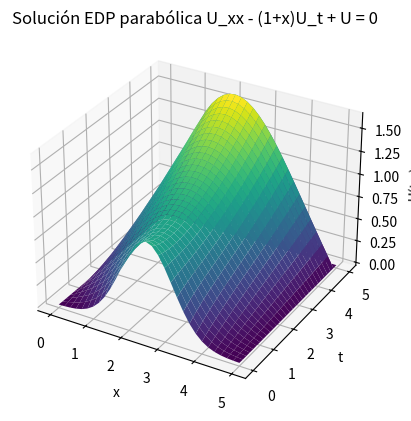

Python code for this plot:
'''
U_xx - (1+x)U_t + U = 0
'''

import numpy as np
import matplotlib.pyplot as plt


# PARÁMETROS
a, b = 0, 5  # x(t)
c, d = 0, 5  # t

N = 30
M = 30

h = (b-a)/N  
k = (d-c)/M  


# MATRIZ (t_j, x_i)
w = np.zeros((M+1, N+1))

# CONDICIONES CONTORNO

for j in range(M+1):  # eje t
    y_i = c + j*k
    w[j][0] = 0
    w[j][N] = 0


def f(x):
    return np.exp(-(x-2.5)**2)

for i in range(N+1):  # eje x
    x_i = a + i*h
    w[0][i] = f(x_i)


# GAUSS-SEIDEL
for _ in range(100):  # sistema lineal
    for j in range(1,M):
        for i in range(1,N):
            # ej 1: U_xx -(1+x)U_t = 0
            #L = 2*k + h**2 + i*(h**3)
            #w[j][i] = (k/L)*(w[j][i+1]+w[j][i-1]) + ((h**2+i*(h**3))/L)*(w[j-1][i])

            # ej 2: U_xx - (1+x)U_t + U = 0
            L = 2*k + (h**2)*(1+i*h) - k*(h**2)
            w[j][i] = (k/L)*(w[j][i+1]+w[j][i-1]) + ((h**2)*(1+i*h)/L)*(w[j-1][i])

            # ej 3: U_xx - (1+x)U_t + xU = 0
            #L = 2*k + (h**2)*(1+i*h) - i*(h**3)*k
            #w[j][i] = (k/L)*(w[j][i+1]+w[j][i-1]) + ((h**2)*(1+h*i)/L)*(w[j-1][i])




# Malla --------------------------------------------------------------------------------------------------
x = np.linspace(a, b, N+1)
t = np.linspace(c, d, M+1)
X, T = np.meshgrid(x, t)

# Gráfica
fig = plt.figure()
ax = fig.add_subplot(111, projection='3d')
ax.plot_surface(X, T, w, cmap='viridis', edgecolor='none')
ax.set_xlabel('x')
ax.set_ylabel('t')
ax.set_zlabel('U(t,x)')
ax.set_title('Solución EDP parabólica U_xx - (1+x)U_t + U = 0')
# ej 1: U_xx -(1+x)U_t = 0
# ej 2: U_xx - (1+x)U_t + U = 0
# ej 3: U_xx - (1+x)U_t + xU = 0
plt.show()
